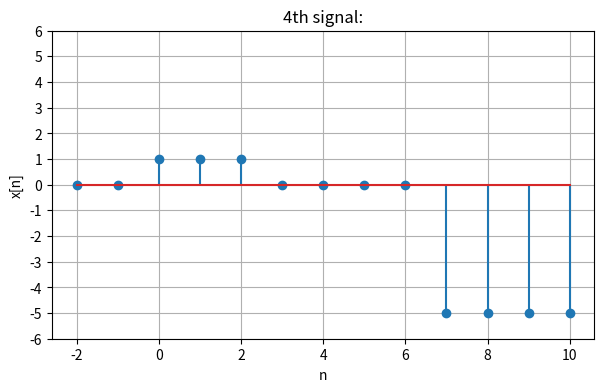

Write Python code to recreate this figure.
import numpy as np
import matplotlib.pyplot as plt

def u(n):
    return np.where(n >= 0, 1, 0)

n = np.arange(-2, 11)
x = u(n) - u(n-3) - 5*u(n-7)

plt.figure(figsize=(7,4))
plt.stem(n, x)
plt.title("4th signal:")
plt.xlabel("n")
plt.ylabel("x[n]")
plt.yticks(np.arange(-6, 7, 1))
plt.grid(True)
plt.show()
